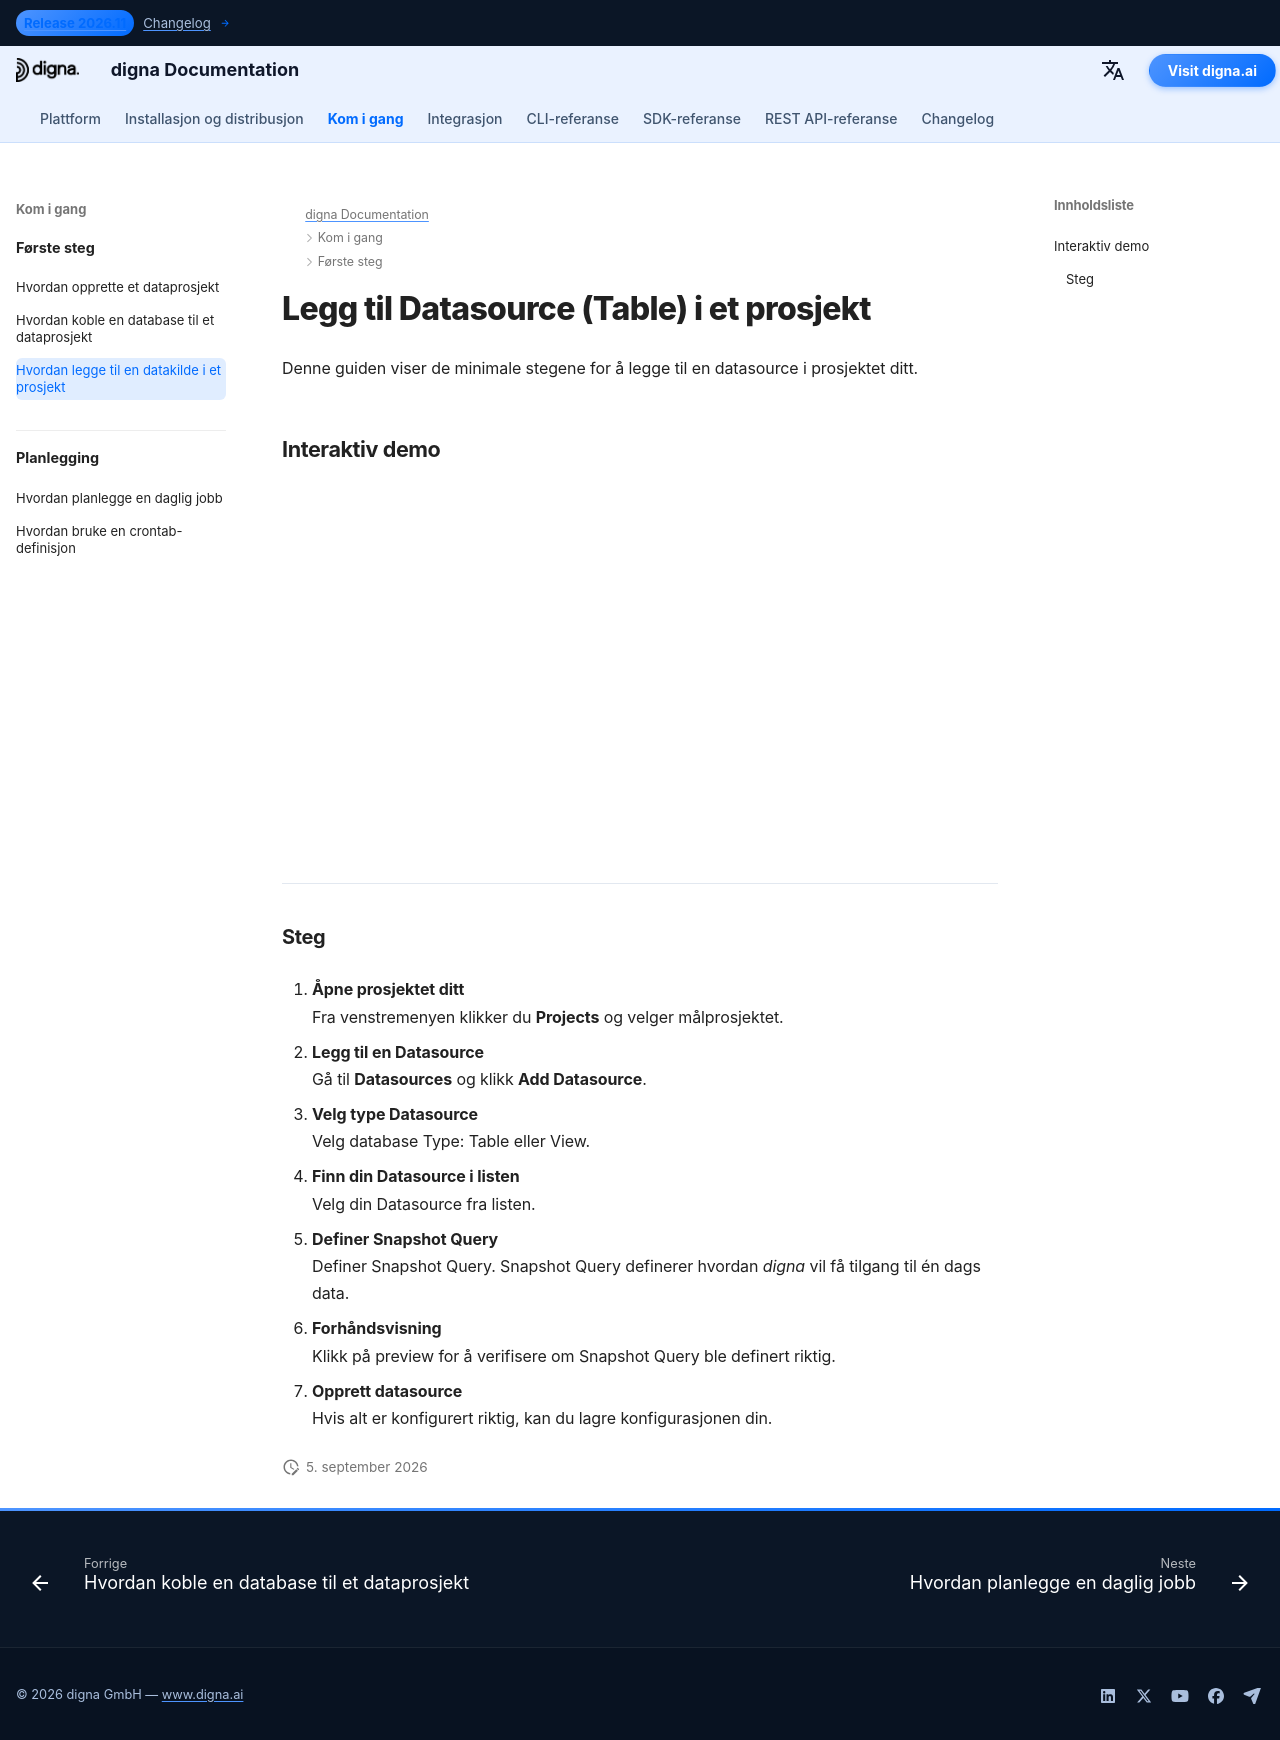

repository: dignaai/digna-docs · page: nb/getting_started/how_to_add_a_datasource_to_project/index.html · generator: mkdocs

---
title: Koble til en database | digna-dokumentasjon
description: Trinnvis veiledning for å koble en database til et eksisterende prosjekt i digna. Lær hvordan du velger en tilkobling, konfigurerer innstillinger og aktiverer sikker tilgang.
image: /assets/logo_square.png
---

# Legg til Datasource (Table) i et prosjekt

Denne guiden viser de minimale stegene for å legge til en datasource i prosjektet ditt.

## Interaktiv demo

<!--ARCADE EMBED START--><div style="position: relative; padding-bottom: calc(45.27777777777778% + 41px); height: 0; width: 100%;"><iframe src="https://demo.arcade.software/jvxy4tXv5xQlRAa1MsLI?embed&embed_mobile=tab&embed_desktop=inline&show_copy_link=true" title="Add a Data Source to a Project" frameborder="0" loading="lazy" webkitallowfullscreen mozallowfullscreen allowfullscreen allow="clipboard-write" style="position: absolute; top: 0; left: 0; width: 100%; height: 100%; color-scheme: light;" ></iframe></div><!--ARCADE EMBED END-->

---

### Steg

1. **Åpne prosjektet ditt**  
   Fra venstremenyen klikker du **Projects** og velger målprosjektet.

2. **Legg til en Datasource**  
   Gå til **Datasources** og klikk **Add Datasource**.

3. **Velg type Datasource**  
   Velg database Type: Table eller View.

4. **Finn din Datasource i listen**  
   Velg din Datasource fra listen.

5. **Definer Snapshot Query**  
   Definer Snapshot Query. Snapshot Query definerer hvordan *digna* vil få tilgang til én dags data.

6. **Forhåndsvisning**  
   Klikk på preview for å verifisere om Snapshot Query ble definert riktig.

7. **Opprett datasource**  
   Hvis alt er konfigurert riktig, kan du lagre konfigurasjonen din.
